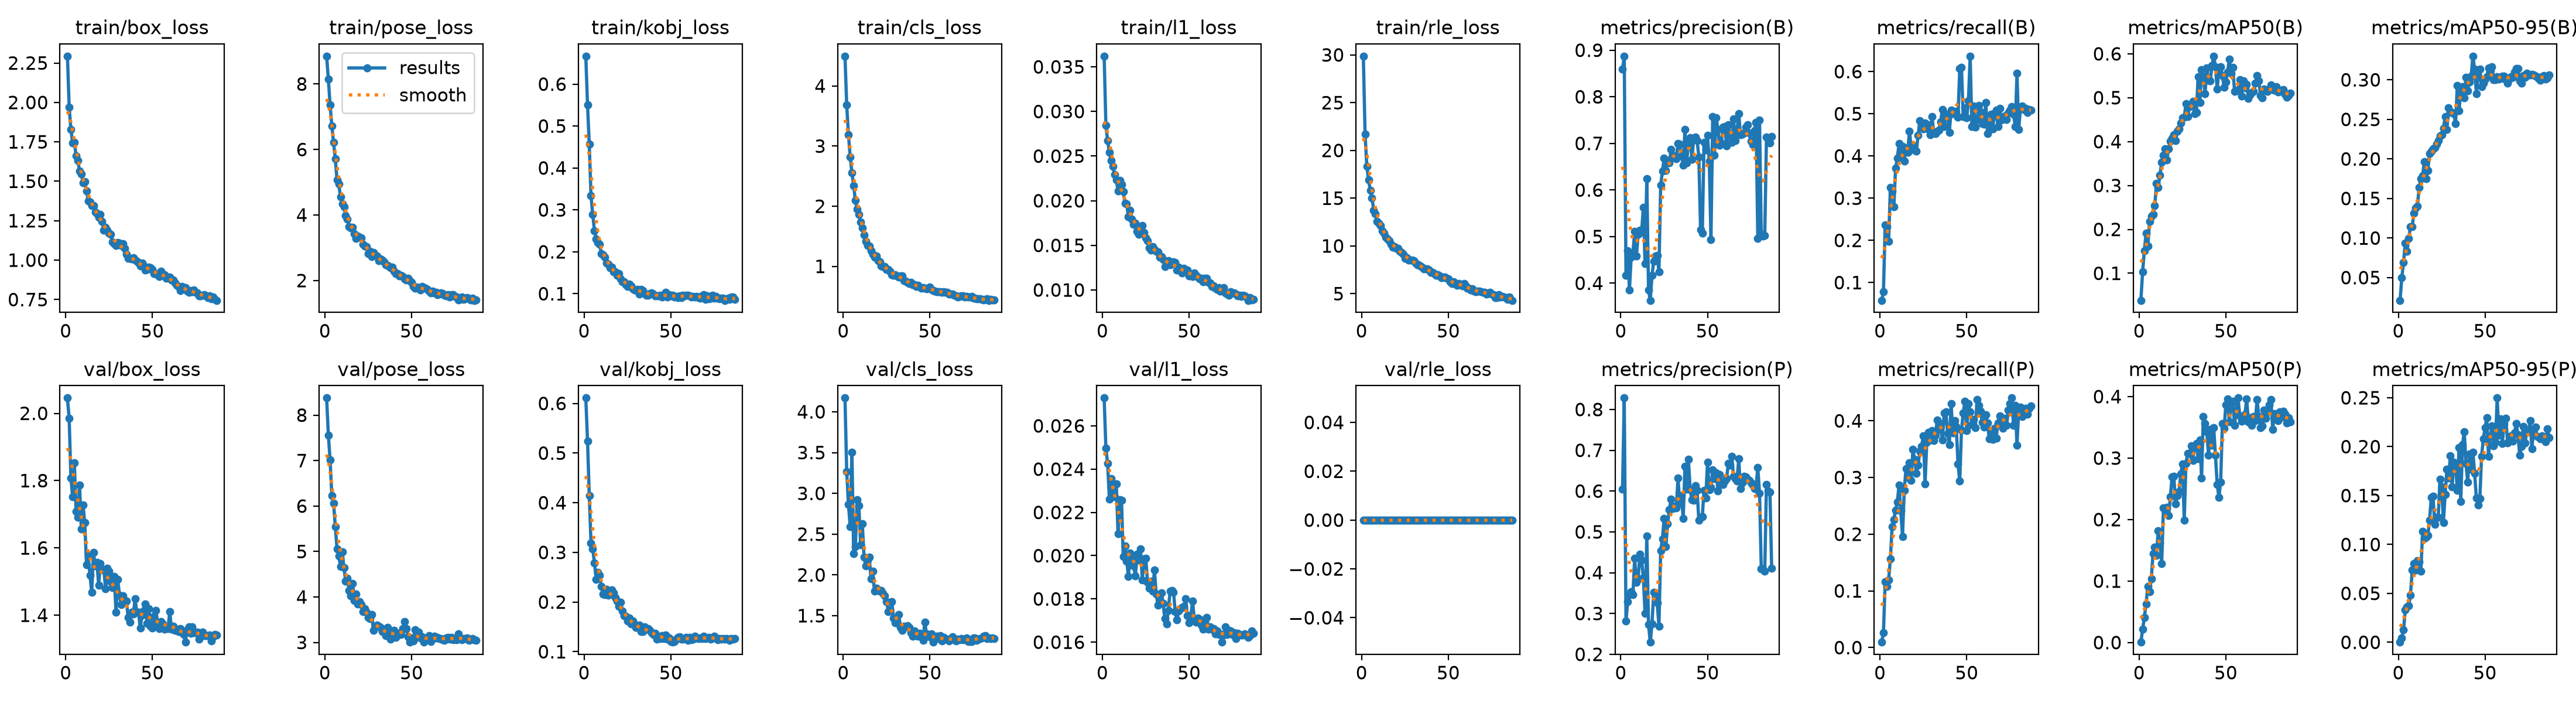

Source data for this figure (header and first rows):
epoch, time, train/box_loss, train/pose_loss, train/kobj_loss, train/cls_loss, train/l1_loss, train/rle_loss, metrics/precision(B), metrics/recall(B), metrics/mAP50(B), metrics/mAP50-95(B), metrics/precision(P), metrics/recall(P), metrics/mAP50(P), metrics/mAP50-95(P), val/box_loss, val/pose_loss, val/kobj_loss, val/cls_loss, val/l1_loss, val/rle_loss, lr/pg0, lr/pg1
1, 22.97, 2.293, 8.849, 0.6666, 4.496, 0.0362, 29.87, 0.8589, 0.05784, 0.03839, 0.02125, 0.604, 0.00957, 0.0006, 8e-05, 2.046, 8.377, 0.6109, 4.169, 0.02729, 0, 0.0003678, 0.0003678
2, 43.49, 1.971, 8.143, 0.5499, 3.682, 0.02846, 21.71, 0.8872, 0.07758, 0.1038, 0.0497, 0.8282, 0.0262, 0.02132, 0.00465, 1.984, 7.562, 0.5246, 3.269, 0.02497, 0, 0.0007309, 0.0007309
3, 63.86, 1.828, 7.365, 0.4562, 3.192, 0.02674, 18.35, 0.4173, 0.2363, 0.152, 0.06909, 0.2812, 0.1161, 0.04088, 0.0129, 1.808, 7.018, 0.4148, 2.863, 0.02426, 0, 0.001087, 0.001087
4, 84.63, 1.743, 6.724, 0.3334, 2.819, 0.02542, 16.95, 0.4697, 0.2318, 0.1909, 0.0936, 0.3286, 0.1075, 0.06311, 0.03289, 1.752, 6.23, 0.3188, 2.595, 0.02262, 0, 0.001078, 0.001078
5, 105, 1.747, 6.213, 0.2891, 2.557, 0.02452, 15.81, 0.3856, 0.1969, 0.1621, 0.08305, 0.3467, 0.1197, 0.09157, 0.03603, 1.852, 6.066, 0.3067, 3.506, 0.02356, 0, 0.001067, 0.001067
6, 125.2, 1.661, 5.71, 0.2506, 2.342, 0.02383, 15, 0.4551, 0.3258, 0.2175, 0.09959, 0.3539, 0.1561, 0.0824, 0.03738, 1.708, 5.551, 0.2789, 2.263, 0.02276, 0, 0.001056, 0.001056
7, 145.8, 1.632, 5.078, 0.2301, 2.093, 0.02296, 13.75, 0.465, 0.3176, 0.23, 0.1146, 0.3465, 0.213, 0.1034, 0.04826, 1.691, 5.06, 0.246, 2.346, 0.02273, 0, 0.001045, 0.001045
8, 166.7, 1.563, 4.946, 0.2225, 1.95, 0.02235, 13.33, 0.5109, 0.2792, 0.2345, 0.1145, 0.4351, 0.2262, 0.1446, 0.07387, 1.787, 4.904, 0.2602, 2.924, 0.02333, 0, 0.001034, 0.001034
9, 187.9, 1.545, 4.554, 0.2174, 1.868, 0.02109, 12.57, 0.4581, 0.3713, 0.2543, 0.1315, 0.377, 0.2426, 0.1549, 0.08056, 1.655, 4.675, 0.2538, 2.853, 0.02102, 0, 0.001023, 0.001023
10, 208.5, 1.492, 4.346, 0.1954, 1.74, 0.02225, 12.38, 0.5047, 0.395, 0.3054, 0.1379, 0.3844, 0.2568, 0.1417, 0.07412, 1.727, 4.99, 0.2314, 2.372, 0.02258, 0, 0.001012, 0.001012
11, 229.4, 1.5, 4.255, 0.1928, 1.643, 0.02183, 12.12, 0.5136, 0.4299, 0.2957, 0.1399, 0.4458, 0.2867, 0.1822, 0.08367, 1.675, 4.64, 0.2159, 2.628, 0.02257, 0, 0.001001, 0.001001
12, 250.4, 1.44, 3.983, 0.1868, 1.525, 0.02104, 11.61, 0.5095, 0.4027, 0.3236, 0.1642, 0.4312, 0.2411, 0.1618, 0.08224, 1.55, 4.351, 0.2147, 2.219, 0.01996, 0, 0.00099, 0.00099
13, 271.9, 1.374, 3.882, 0.1728, 1.414, 0.01974, 11.34, 0.5627, 0.4222, 0.3529, 0.1747, 0.3882, 0.1955, 0.1285, 0.07293, 1.576, 4.408, 0.2257, 2.109, 0.02045, 0, 0.000979, 0.000979
14, 292.6, 1.367, 3.649, 0.1709, 1.342, 0.01967, 10.89, 0.4417, 0.3871, 0.3689, 0.1791, 0.2996, 0.2778, 0.2187, 0.1131, 1.519, 4.144, 0.2143, 2.18, 0.01975, 0, 0.000968, 0.000968
15, 313.1, 1.346, 3.61, 0.1622, 1.336, 0.01823, 10.71, 0.6241, 0.4187, 0.384, 0.1965, 0.4893, 0.3157, 0.2164, 0.1065, 1.467, 4.028, 0.2176, 2.219, 0.01905, 0, 0.000957, 0.000957
16, 333.5, 1.344, 3.626, 0.163, 1.261, 0.01895, 10.56, 0.3848, 0.4084, 0.3584, 0.1753, 0.2726, 0.3, 0.2199, 0.1076, 1.586, 4.295, 0.2238, 1.953, 0.02013, 0, 0.000946, 0.000946
17, 353.9, 1.306, 3.423, 0.1518, 1.204, 0.01792, 10.17, 0.3631, 0.4591, 0.3838, 0.1853, 0.2297, 0.3254, 0.2065, 0.109, 1.547, 3.928, 0.2181, 2.043, 0.01982, 0, 0.000935, 0.000935
18, 374.2, 1.293, 3.282, 0.1516, 1.155, 0.01736, 9.884, 0.4168, 0.4203, 0.4006, 0.2069, 0.2747, 0.2945, 0.2371, 0.1247, 1.557, 4.065, 0.2089, 1.799, 0.01952, 0, 0.000924, 0.000924
19, 394.7, 1.271, 3.357, 0.1433, 1.168, 0.01749, 9.934, 0.4474, 0.4251, 0.407, 0.2099, 0.3522, 0.3498, 0.2698, 0.1481, 1.49, 3.848, 0.2024, 1.835, 0.01907, 0, 0.000913, 0.000913
20, 415.2, 1.289, 3.329, 0.1475, 1.097, 0.01657, 9.712, 0.4581, 0.4143, 0.4157, 0.2125, 0.3412, 0.3323, 0.2702, 0.1491, 1.553, 3.9, 0.1912, 1.81, 0.02006, 0, 0.000902, 0.000902
21, 435.8, 1.245, 3.308, 0.1349, 1.076, 0.01626, 9.717, 0.4597, 0.412, 0.4021, 0.2145, 0.3265, 0.307, 0.2255, 0.1208, 1.536, 3.83, 0.1994, 1.798, 0.01979, 0, 0.000891, 0.000891
22, 456.2, 1.189, 3.104, 0.1287, 1.009, 0.01679, 9.409, 0.4249, 0.4491, 0.4237, 0.219, 0.2682, 0.322, 0.2392, 0.1278, 1.534, 3.68, 0.1818, 1.808, 0.02032, 0, 0.00088, 0.00088
23, 476.4, 1.207, 3.05, 0.1287, 0.9927, 0.01723, 9.338, 0.6099, 0.4832, 0.4294, 0.2235, 0.4544, 0.3461, 0.2455, 0.1275, 1.479, 3.736, 0.1725, 1.776, 0.01888, 0, 0.000869, 0.000869
24, 497.4, 1.189, 3.042, 0.1211, 0.9978, 0.01642, 9.148, 0.6402, 0.4697, 0.442, 0.2287, 0.4824, 0.355, 0.2745, 0.1667, 1.539, 3.659, 0.1711, 1.744, 0.01985, 0, 0.000858, 0.000858
25, 518.4, 1.171, 2.829, 0.1175, 0.9493, 0.01581, 8.692, 0.6677, 0.4637, 0.4546, 0.2303, 0.5332, 0.3739, 0.2904, 0.1592, 1.531, 3.553, 0.162, 1.674, 0.01989, 0, 0.000847, 0.000847
26, 538.7, 1.163, 2.891, 0.1226, 0.949, 0.01552, 8.79, 0.6424, 0.4775, 0.4558, 0.2388, 0.4641, 0.2886, 0.1992, 0.1226, 1.5, 3.522, 0.1681, 1.551, 0.01878, 0, 0.000836, 0.000836
27, 559.5, 1.114, 2.729, 0.1192, 0.9174, 0.0147, 8.486, 0.6637, 0.4748, 0.4858, 0.2533, 0.5196, 0.3625, 0.2913, 0.151, 1.482, 3.613, 0.1565, 1.566, 0.01849, 0, 0.000825, 0.000825
28, 580.7, 1.103, 2.854, 0.1115, 0.8558, 0.01447, 8.519, 0.658, 0.4625, 0.4568, 0.2372, 0.5545, 0.3793, 0.3078, 0.1769, 1.515, 3.267, 0.1623, 1.669, 0.01882, 0, 0.000814, 0.000814
29, 602.2, 1.095, 2.766, 0.1092, 0.8532, 0.01487, 8.521, 0.6871, 0.4509, 0.4794, 0.2648, 0.5808, 0.3661, 0.3063, 0.1679, 1.409, 3.351, 0.1548, 1.474, 0.01836, 0, 0.000803, 0.000803
30, 623.5, 1.112, 2.752, 0.1085, 0.8639, 0.01454, 8.477, 0.6699, 0.4935, 0.4849, 0.2591, 0.5569, 0.3828, 0.3196, 0.1906, 1.507, 3.38, 0.1488, 1.412, 0.01934, 0, 0.000792, 0.000792
31, 644.3, 1.109, 2.609, 0.1104, 0.8399, 0.01434, 8.195, 0.6734, 0.4562, 0.4911, 0.2587, 0.5631, 0.3648, 0.2962, 0.1588, 1.46, 3.361, 0.1488, 1.417, 0.01823, 0, 0.000781, 0.000781
32, 664.7, 1.094, 2.65, 0.09877, 0.8179, 0.01424, 8.035, 0.6666, 0.4535, 0.4635, 0.2571, 0.5589, 0.3745, 0.3197, 0.184, 1.431, 3.329, 0.1535, 1.511, 0.01771, 0, 0.00077, 0.00077
33, 685.2, 1.103, 2.618, 0.1099, 0.8375, 0.01367, 8.002, 0.7001, 0.4592, 0.4662, 0.2449, 0.6316, 0.4018, 0.3241, 0.1824, 1.458, 3.237, 0.1406, 1.358, 0.01795, 0, 0.000759, 0.000759
34, 705.4, 1.076, 2.561, 0.107, 0.8397, 0.01375, 7.89, 0.698, 0.4619, 0.5481, 0.2926, 0.5708, 0.3845, 0.2994, 0.1554, 1.444, 3.248, 0.1411, 1.323, 0.01829, 0, 0.000748, 0.000748
35, 725.8, 1.039, 2.482, 0.1002, 0.7615, 0.0134, 7.751, 0.6728, 0.4811, 0.4895, 0.2608, 0.5885, 0.3943, 0.3299, 0.1993, 1.443, 3.147, 0.1497, 1.37, 0.01778, 0, 0.000737, 0.000737
36, 746.4, 1.011, 2.46, 0.09659, 0.7558, 0.01264, 7.599, 0.6538, 0.5105, 0.5638, 0.2862, 0.5325, 0.3657, 0.2677, 0.1439, 1.393, 3.33, 0.1458, 1.36, 0.01708, 0, 0.000726, 0.000726
37, 766.7, 1.011, 2.432, 0.09691, 0.7323, 0.01295, 7.592, 0.73, 0.47, 0.5473, 0.2914, 0.6605, 0.4136, 0.3677, 0.2018, 1.38, 3.162, 0.1466, 1.38, 0.01685, 0, 0.000715, 0.000715
38, 787.6, 1.007, 2.393, 0.1002, 0.7183, 0.01326, 7.564, 0.6584, 0.4994, 0.5086, 0.2772, 0.6048, 0.4161, 0.3563, 0.2154, 1.409, 3.078, 0.1429, 1.359, 0.01746, 0, 0.000704, 0.000704
39, 809.5, 1.016, 2.405, 0.1025, 0.7308, 0.01285, 7.498, 0.7032, 0.4908, 0.5678, 0.3028, 0.6774, 0.378, 0.343, 0.1827, 1.403, 3.216, 0.1378, 1.29, 0.01836, 0, 0.000693, 0.000693
40, 831.2, 1, 2.287, 0.09847, 0.6967, 0.01301, 7.256, 0.712, 0.4563, 0.5399, 0.2865, 0.6038, 0.3578, 0.3048, 0.164, 1.448, 3.262, 0.1351, 1.248, 0.01839, 0, 0.000682, 0.000682
41, 851.6, 0.9915, 2.211, 0.09485, 0.6919, 0.01312, 7.23, 0.6654, 0.509, 0.5382, 0.2973, 0.5789, 0.4306, 0.3467, 0.1923, 1.409, 3.108, 0.1371, 1.31, 0.0183, 0, 0.000671, 0.000671
42, 871.8, 0.9806, 2.217, 0.09478, 0.6625, 0.01307, 7.105, 0.7096, 0.5005, 0.5731, 0.3046, 0.578, 0.379, 0.321, 0.1767, 1.408, 3.206, 0.1248, 1.256, 0.0174, 0, 0.00066, 0.00066
43, 892.2, 0.9614, 2.142, 0.09489, 0.6811, 0.01223, 6.927, 0.714, 0.5051, 0.5947, 0.3299, 0.6135, 0.4001, 0.349, 0.1945, 1.362, 3.176, 0.1307, 1.249, 0.01704, 0, 0.000649, 0.000649
44, 912.9, 0.9818, 2.161, 0.09587, 0.6597, 0.01253, 6.974, 0.7061, 0.5039, 0.5707, 0.3134, 0.6021, 0.3895, 0.3045, 0.1725, 1.4, 3.171, 0.1267, 1.284, 0.01745, 0, 0.000638, 0.000638
45, 933.7, 0.9623, 2.121, 0.09284, 0.6404, 0.01222, 6.863, 0.6713, 0.4916, 0.5193, 0.2827, 0.5285, 0.3237, 0.2569, 0.1475, 1.414, 3.302, 0.1326, 1.254, 0.01754, 0, 0.000627, 0.000627
46, 955.1, 0.9376, 2.045, 0.09709, 0.642, 0.01188, 6.694, 0.5145, 0.6071, 0.5644, 0.3043, 0.5351, 0.2934, 0.2362, 0.1406, 1.433, 3.459, 0.126, 1.197, 0.01761, 0, 0.000616, 0.000616
47, 975.4, 0.9398, 2.022, 0.1038, 0.6405, 0.0124, 6.763, 0.5076, 0.6103, 0.57, 0.3132, 0.5375, 0.3833, 0.2611, 0.1471, 1.377, 3.302, 0.1339, 1.419, 0.01765, 0, 0.0006051, 0.0006051
48, 995.5, 0.9544, 2.069, 0.09206, 0.6296, 0.0121, 6.707, 0.7021, 0.493, 0.5507, 0.2915, 0.6024, 0.4137, 0.3562, 0.1903, 1.419, 3.129, 0.1254, 1.28, 0.018, 0, 0.0005941, 0.0005941
49, 1016, 0.9504, 1.994, 0.09782, 0.6361, 0.01224, 6.639, 0.6853, 0.514, 0.5234, 0.296, 0.5834, 0.4346, 0.3488, 0.2079, 1.367, 3.006, 0.1278, 1.266, 0.01721, 0, 0.0005831, 0.0005831
50, 1036, 0.9425, 1.947, 0.09554, 0.6537, 0.01159, 6.523, 0.7177, 0.4899, 0.536, 0.3011, 0.6704, 0.3831, 0.3868, 0.2194, 1.361, 3.096, 0.1208, 1.242, 0.01689, 0, 0.0005721, 0.0005721
51, 1056, 0.9136, 1.82, 0.09631, 0.6153, 0.01175, 6.228, 0.6622, 0.5307, 0.5585, 0.3039, 0.6029, 0.4306, 0.3963, 0.2293, 1.396, 3.03, 0.1192, 1.275, 0.01724, 0, 0.0005611, 0.0005611
52, 1076, 0.9154, 1.772, 0.0917, 0.5972, 0.01149, 6.032, 0.494, 0.6365, 0.588, 0.3152, 0.6084, 0.416, 0.3586, 0.1899, 1.414, 3.274, 0.1209, 1.175, 0.01789, 0, 0.0005501, 0.0005501
53, 1096, 0.9086, 1.802, 0.09359, 0.5844, 0.0119, 6.233, 0.7576, 0.4701, 0.5558, 0.3111, 0.6528, 0.3927, 0.3889, 0.2104, 1.376, 3.15, 0.1256, 1.215, 0.01702, 0, 0.0005391, 0.0005391
54, 1116, 0.8957, 1.771, 0.09102, 0.5769, 0.01161, 6.023, 0.6741, 0.5187, 0.5691, 0.3168, 0.6298, 0.4021, 0.3922, 0.2212, 1.36, 3.221, 0.1284, 1.245, 0.01693, 0, 0.0005281, 0.0005281
55, 1136, 0.928, 1.709, 0.09529, 0.5784, 0.01145, 5.893, 0.7552, 0.468, 0.5146, 0.2998, 0.6451, 0.3881, 0.3537, 0.2011, 1.381, 3.095, 0.1301, 1.218, 0.01712, 0, 0.0005171, 0.0005171
56, 1156, 0.9107, 1.817, 0.09105, 0.5807, 0.01126, 6.076, 0.73, 0.4867, 0.516, 0.3005, 0.6, 0.437, 0.378, 0.2042, 1.374, 3.118, 0.1255, 1.258, 0.01707, 0, 0.0005061, 0.0005061
57, 1176, 0.9082, 1.777, 0.09626, 0.5708, 0.01134, 5.967, 0.6957, 0.5201, 0.5185, 0.3041, 0.6412, 0.4274, 0.3977, 0.2498, 1.359, 3.012, 0.1253, 1.194, 0.0168, 0, 0.0004951, 0.0004951
58, 1196, 0.8837, 1.768, 0.09456, 0.5797, 0.01095, 5.831, 0.7015, 0.5045, 0.5405, 0.3006, 0.6164, 0.4164, 0.369, 0.2114, 1.364, 3.078, 0.1265, 1.233, 0.0166, 0, 0.0004841, 0.0004841
59, 1216, 0.8908, 1.725, 0.09641, 0.5641, 0.01133, 6.032, 0.7354, 0.4771, 0.5043, 0.3019, 0.6168, 0.3972, 0.3601, 0.2284, 1.359, 3.078, 0.1286, 1.213, 0.01695, 0, 0.0004731, 0.0004731
60, 1236, 0.8916, 1.671, 0.09593, 0.5682, 0.0113, 5.875, 0.7367, 0.4747, 0.5386, 0.3048, 0.6248, 0.3888, 0.3684, 0.2035, 1.41, 3.149, 0.1232, 1.212, 0.01713, 0, 0.0004621, 0.0004621
... 27 more rows
